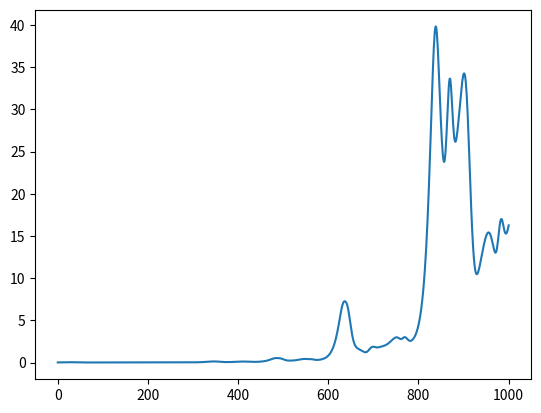

Generate this figure with matplotlib:
import numpy as np
import matplotlib.pyplot as plt

def lorenz(x, y, z, s, r, b, dt):
     dx = s*(y - x) * dt            #Calcoliamo variazioni infinitesime
     dy = (r*x - y - x*z) * dt
     dz = (x*y - b*z) * dt
     return x + dx, y + dy, z + dz  #Restituiamo nuovi valori di x, y, z

def points(xi=0., yi=10., zi=10.05, s=10, r=28, b=2.667, dt=0.01, num_steps=1000):
    xs = np.empty(num_steps + 1)
    ys = np.empty(num_steps + 1)
    zs = np.empty(num_steps + 1)

    xs[0], ys[0], zs[0] = (xi, yi, zi)

    for i in range(num_steps):
        xs[i + 1], ys[i + 1], zs[i + 1] = lorenz(xs[i], ys[i], zs[i], s, r, b, dt)

    return xs, ys, zs

'''def plot():
    coords = points()
    plot = plt.figure().add_subplot(projection='3d')
    plot.plot(coords[0], coords[1], coords[2], 'k-', lw=0.5)'''

coords1 = points()
coords2 = points(0.01)

"""graph = plt.figure().add_subplot(projection='3d')
graph.plot(coords1[0], coords1[1], coords1[2], 'k-', lw=0.5)
#graph.plot(coords2[0], coords2[1], coords2[2], 'r-', lw=0.5)
plt.show()"""

diff = np.sqrt((coords1[0] - coords2[0])**2 + (coords1[1] - coords2[1])**2 + (coords1[2] - coords2[2])**2)


plt.plot([i for i in range(1001)], diff)
plt.show()
